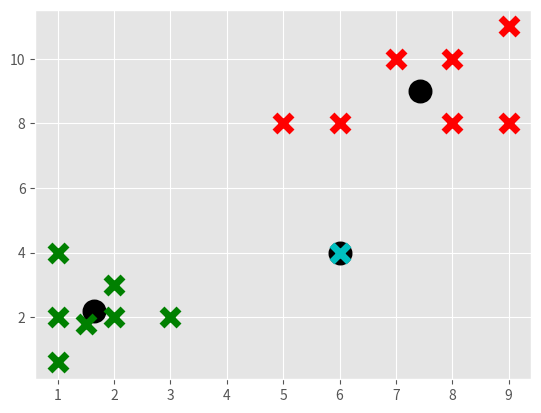

Reproduce this figure in Python.
import matplotlib.pyplot as plt
from matplotlib import style

style.use('ggplot')
import numpy as np

colors = 10 * ["g", "r", "c", "b", "k"]


class K_Means:
    def __init__(self, k=2, tol=0.001, max_iter=300):
        self.k = k
        self.tol = tol
        self.max_iter = max_iter

    def fit(self, data):

        self.centroids = {}

        for i in range(self.k):
            self.centroids[i] = data[i]

        for i in range(self.max_iter):
            self.classifications = {}

            for i in range(self.k):
                self.classifications[i] = []

            for featureset in data:
                distances = [np.linalg.norm(featureset - self.centroids[centroid]) for centroid in self.centroids]
                classification = distances.index(min(distances))
                self.classifications[classification].append(featureset)

            prev_centroids = dict(self.centroids)

            for classification in self.classifications:
                self.centroids[classification] = np.average(self.classifications[classification], axis=0)

            optimized = True

            for c in self.centroids:
                original_centroid = prev_centroids[c]
                current_centroid = self.centroids[c]
                if np.sum((current_centroid - original_centroid) / original_centroid * 100.0) > self.tol:
                    print(np.sum((current_centroid - original_centroid) / original_centroid * 100.0))
                    optimized = False

            if optimized:
                break

    def predict(self, data):
        distances = [np.linalg.norm(data - self.centroids[centroid]) for centroid in self.centroids]
        classification = distances.index(min(distances))
        return classification

    def update(self, new_data, delta):
        for featureset in new_data:
            distances = [np.linalg.norm(featureset - self.centroids[centroid]) for centroid in self.centroids]

            if min(distances) < delta:
                classification = distances.index(min(distances))
                self.classifications[classification].append(featureset)
                self.centroids[classification] = np.average(self.classifications[classification], axis=0)
            else:
                self.centroids[self.k] = featureset
                self.classifications[self.k] = []
                self.classifications[self.k].append(featureset)
                self.k = self.k + 1

X = np.array([[1, 2],
              [1.5, 1.8],
              [5, 8],
              [8, 8],
              [8,10],
              [9,8],
              [3,2],
              [1,4],
              [1, 0.6],
              [9, 11]])

clf = K_Means()
clf.fit(X)

X1 = np.array([[6, 8],
               [7, 10],
               [6, 4],
               [2, 2],
               [2, 3]])

#Updating the model with X1 and threshold of 4 
clf.update(X1, 4)

for centroid in clf.centroids:
    plt.scatter(clf.centroids[centroid][0], clf.centroids[centroid][1],
                marker="o", color="k", s=150, linewidths=5)

for classification in clf.classifications:
    color = colors[classification]
    for featureset in clf.classifications[classification]:
        plt.scatter(featureset[0], featureset[1], marker="x", color=color, s=150, linewidths=5)

plt.show()
